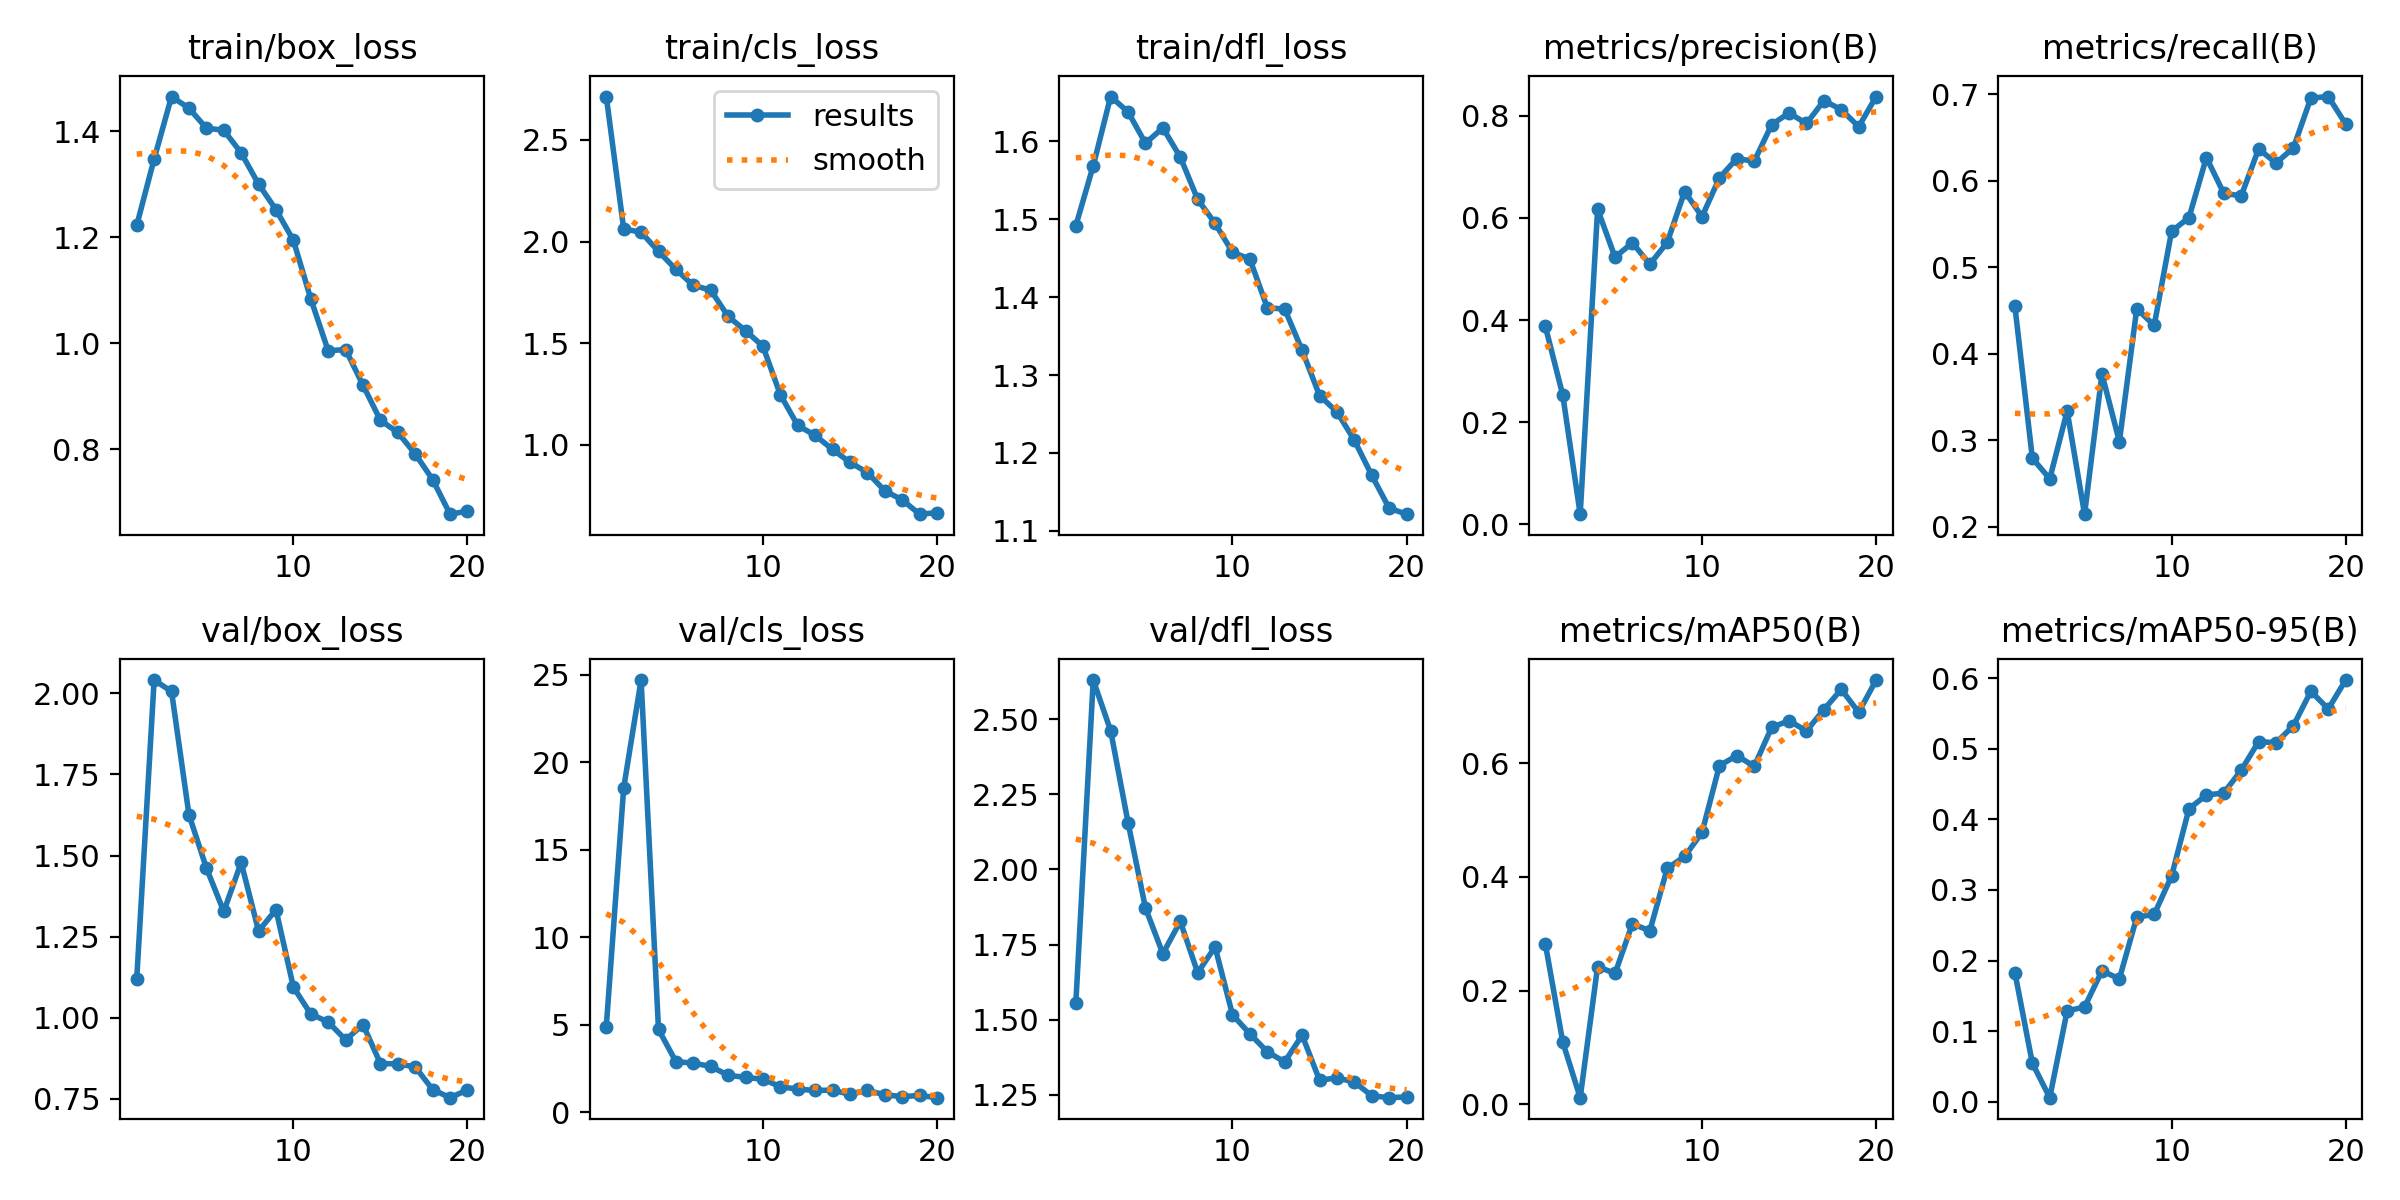

Source data for this figure (header and first rows):
epoch, train/box_loss, train/cls_loss, train/dfl_loss, metrics/precision(B), metrics/recall(B), metrics/mAP50(B), metrics/mAP50-95(B), val/box_loss, val/cls_loss, val/dfl_loss, lr/pg0, lr/pg1, lr/pg2
1, 1.223, 2.713, 1.492, 0.3875, 0.4547, 0.2819, 0.1826, 1.119, 4.89, 1.555, 0.0002984, 0.0002984, 0.0002984
2, 1.348, 2.062, 1.569, 0.253, 0.2791, 0.1093, 0.05467, 2.041, 18.53, 2.631, 0.0005716, 0.0005716, 0.0005716
3, 1.465, 2.046, 1.657, 0.02006, 0.2553, 0.0117, 0.00576, 2.006, 24.69, 2.462, 0.0008149, 0.0008149, 0.0008149
4, 1.443, 1.952, 1.638, 0.617, 0.3336, 0.2424, 0.1287, 1.626, 4.73, 2.156, 0.000774, 0.000774, 0.000774
5, 1.406, 1.863, 1.597, 0.5233, 0.2143, 0.2302, 0.1341, 1.462, 2.89, 1.872, 0.000774, 0.000774, 0.000774
6, 1.402, 1.784, 1.617, 0.5513, 0.3765, 0.3177, 0.1854, 1.327, 2.803, 1.72, 0.000729, 0.000729, 0.000729
7, 1.359, 1.761, 1.58, 0.5093, 0.2983, 0.3052, 0.1741, 1.478, 2.617, 1.827, 0.000684, 0.000684, 0.000684
8, 1.3, 1.631, 1.525, 0.552, 0.4521, 0.4151, 0.2615, 1.267, 2.11, 1.657, 0.000639, 0.000639, 0.000639
9, 1.252, 1.562, 1.495, 0.6516, 0.4327, 0.436, 0.2653, 1.333, 1.99, 1.742, 0.000594, 0.000594, 0.000594
10, 1.194, 1.485, 1.458, 0.6025, 0.5416, 0.4783, 0.3197, 1.094, 1.885, 1.516, 0.000549, 0.000549, 0.000549
11, 1.084, 1.247, 1.449, 0.6786, 0.5576, 0.596, 0.415, 1.011, 1.459, 1.453, 0.000504, 0.000504, 0.000504
12, 0.986, 1.095, 1.386, 0.7162, 0.627, 0.6134, 0.4344, 0.9868, 1.314, 1.393, 0.000459, 0.000459, 0.000459
13, 0.9884, 1.047, 1.385, 0.7109, 0.5856, 0.5946, 0.4373, 0.9319, 1.242, 1.359, 0.0004141, 0.0004141, 0.0004141
14, 0.9211, 0.9778, 1.332, 0.7827, 0.5827, 0.6633, 0.4696, 0.9786, 1.26, 1.448, 0.000369, 0.000369, 0.000369
15, 0.855, 0.9141, 1.274, 0.8054, 0.637, 0.6748, 0.5101, 0.8587, 1.021, 1.298, 0.0003241, 0.0003241, 0.0003241
16, 0.832, 0.8643, 1.253, 0.7848, 0.6207, 0.6569, 0.5084, 0.8579, 1.244, 1.306, 0.0002791, 0.0002791, 0.0002791
17, 0.7915, 0.7742, 1.216, 0.8296, 0.6382, 0.6944, 0.5327, 0.8483, 0.9982, 1.292, 0.0002341, 0.0002341, 0.0002341
18, 0.7432, 0.7298, 1.171, 0.812, 0.6959, 0.7301, 0.5814, 0.7786, 0.8877, 1.246, 0.0001891, 0.0001891, 0.0001891
19, 0.678, 0.6594, 1.129, 0.7786, 0.6976, 0.6896, 0.5563, 0.7536, 0.9579, 1.24, 0.0001441, 0.0001441, 0.0001441
20, 0.6838, 0.6666, 1.121, 0.8376, 0.6658, 0.7464, 0.5973, 0.7777, 0.8302, 1.242, 9.91E-05, 9.91E-05, 9.91E-05
